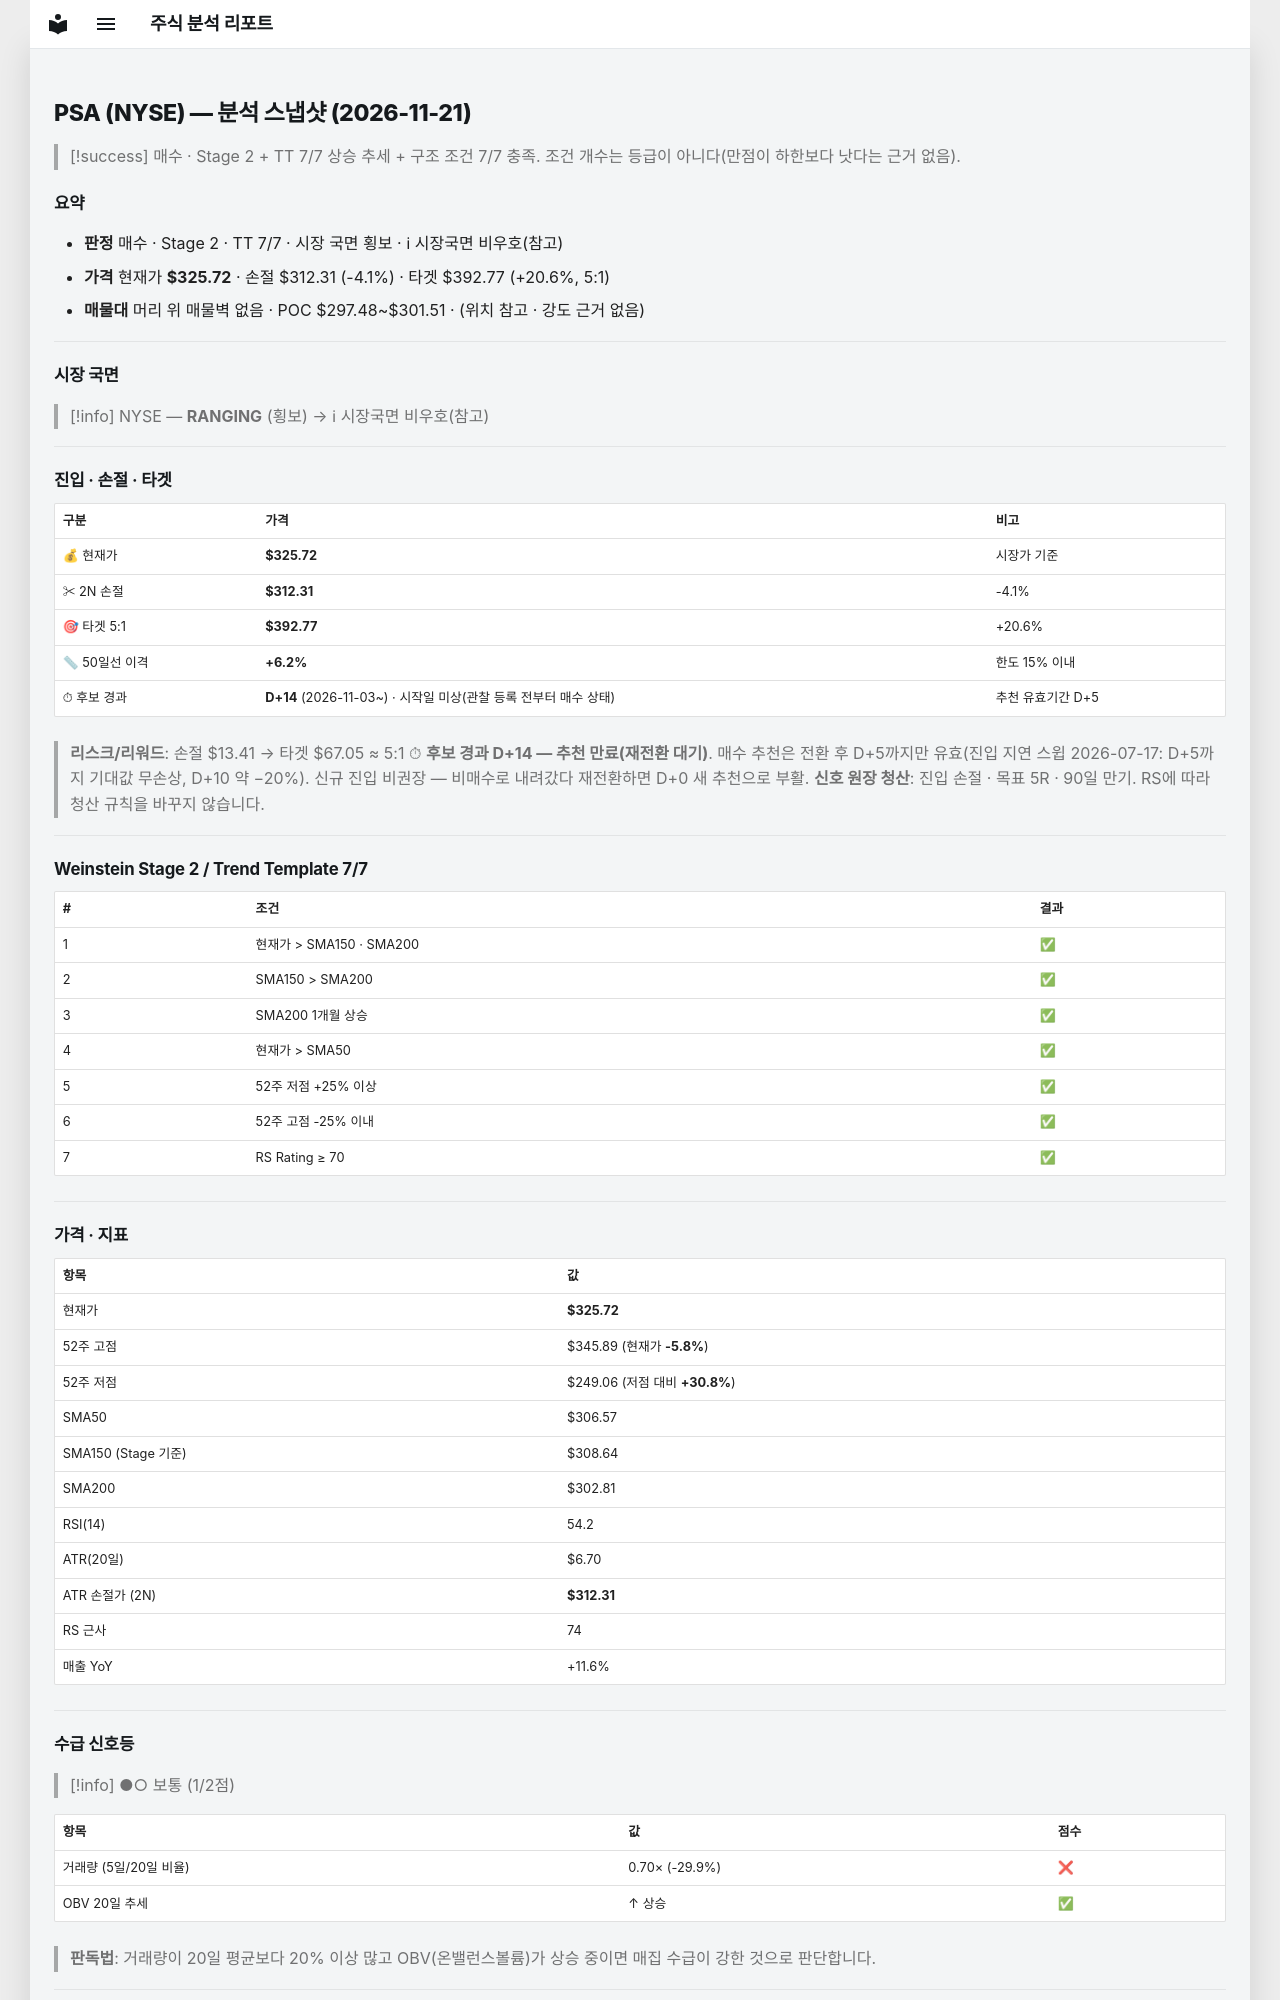

repository: soloandco/stock-reports · page: snapshots/PSA-2026-11-21/index.html · generator: mkdocs

---
type: analysis-snapshot
title: PSA 분석 스냅샷
ticker: PSA
market: NYSE
created: 2026-11-21
updated: 2026-11-21
bar-date: 2026-11-20
verdict: 매수후보
real-rr: 0.48
sma50-gap-pct: 6.2
candidate-days: 14
candidate-since: 2026-11-03
candidate-start-unknown: true
weekly-position: 저항대아래
weekly-overhead-price: 332.14
weekly-overhead-pct: 2.0
stage: 2
trend-template-score: 7
tt-max: 7
ma-set: sma-50-150-200
price: 325.7200012207031
stop-price: 312.31062099984746
market-regime: RANGING
supply-demand-score: 1/2
supply-demand-label: 보통
status: tracking
tags:
  - stock-agent
  - watchlist
  - PSA
  - analysis
related:
  - "[[analysis-template]]"
---

# PSA (NYSE) — 분석 스냅샷 (2026-11-21)

> [!success] 매수 · Stage 2 + TT 7/7
> 상승 추세 + 구조 조건 7/7 충족. 조건 개수는 등급이 아니다(만점이 하한보다 낫다는 근거 없음).

## 요약

- **판정** 매수 · Stage 2 · TT 7/7 · 시장 국면 횡보 · ℹ 시장국면 비우호(참고)
- **가격** 현재가 **$325.72** · 손절 $312.31 (-4.1%) · 타겟 $392.77 (+20.6%, 5:1)
- **매물대** 머리 위 매물벽 없음 · POC $297.48~$301.51 · (위치 참고 · 강도 근거 없음)

---

## 시장 국면

> [!info] NYSE — **RANGING** (횡보) → ℹ 시장국면 비우호(참고)

---

## 진입 · 손절 · 타겟

| 구분 | 가격 | 비고 |
|------|------|------|
| 💰 현재가 | **$325.72** | 시장가 기준 |
| ✂ 2N 손절 | **$312.31** | -4.1% |
| 🎯 타겟 5:1 | **$392.77** | +20.6% |
| 📏 50일선 이격 | **+6.2%** | 한도 15% 이내 |
| ⏱ 후보 경과 | **D+14** (2026-11-03~) · 시작일 미상(관찰 등록 전부터 매수 상태) | 추천 유효기간 D+5 |

> **리스크/리워드**: 손절 $13.41 → 타겟 $67.05 ≈ 5:1
> ⏱ **후보 경과 D+14 — 추천 만료(재전환 대기)**. 매수 추천은 전환 후 D+5까지만 유효(진입 지연 스윕 2026-07-17: D+5까지 기대값 무손상, D+10 약 −20%). 신규 진입 비권장 — 비매수로 내려갔다 재전환하면 D+0 새 추천으로 부활.
> **신호 원장 청산**: 진입 손절 · 목표 5R · 90일 만기. RS에 따라 청산 규칙을 바꾸지 않습니다.

---

## Weinstein Stage 2 / Trend Template 7/7

| # | 조건 | 결과 |
|---|------|------|
| 1 | 현재가 > SMA150 · SMA200 | ✅ |
| 2 | SMA150 > SMA200 | ✅ |
| 3 | SMA200 1개월 상승 | ✅ |
| 4 | 현재가 > SMA50 | ✅ |
| 5 | 52주 저점 +25% 이상 | ✅ |
| 6 | 52주 고점 -25% 이내 | ✅ |
| 7 | RS Rating ≥ 70 | ✅ |

---

## 가격 · 지표

| 항목 | 값 |
|------|---|
| 현재가 | **$325.72** |
| 52주 고점 | $345.89 (현재가 **-5.8%**) |
| 52주 저점 | $249.06 (저점 대비 **+30.8%**) |
| SMA50 | $306.57 |
| SMA150 (Stage 기준) | $308.64 |
| SMA200 | $302.81 |
| RSI(14) | 54.2 |
| ATR(20일) | $6.70 |
| ATR 손절가 (2N) | **$312.31** |
| RS 근사 | 74 |
| 매출 YoY | +11.6% |

---
## 수급 신호등

> [!info] ●○ 보통 (1/2점)

| 항목 | 값 | 점수 |
|------|------|------|
| 거래량 (5일/20일 비율) | 0.70× (-29.9%) | ❌ |
| OBV 20일 추세 | ↑ 상승 | ✅ |

> **판독법**: 거래량이 20일 평균보다 20% 이상 많고 OBV(온밸런스볼륨)가 상승 중이면 매집 수급이 강한 것으로 판단합니다.

---
